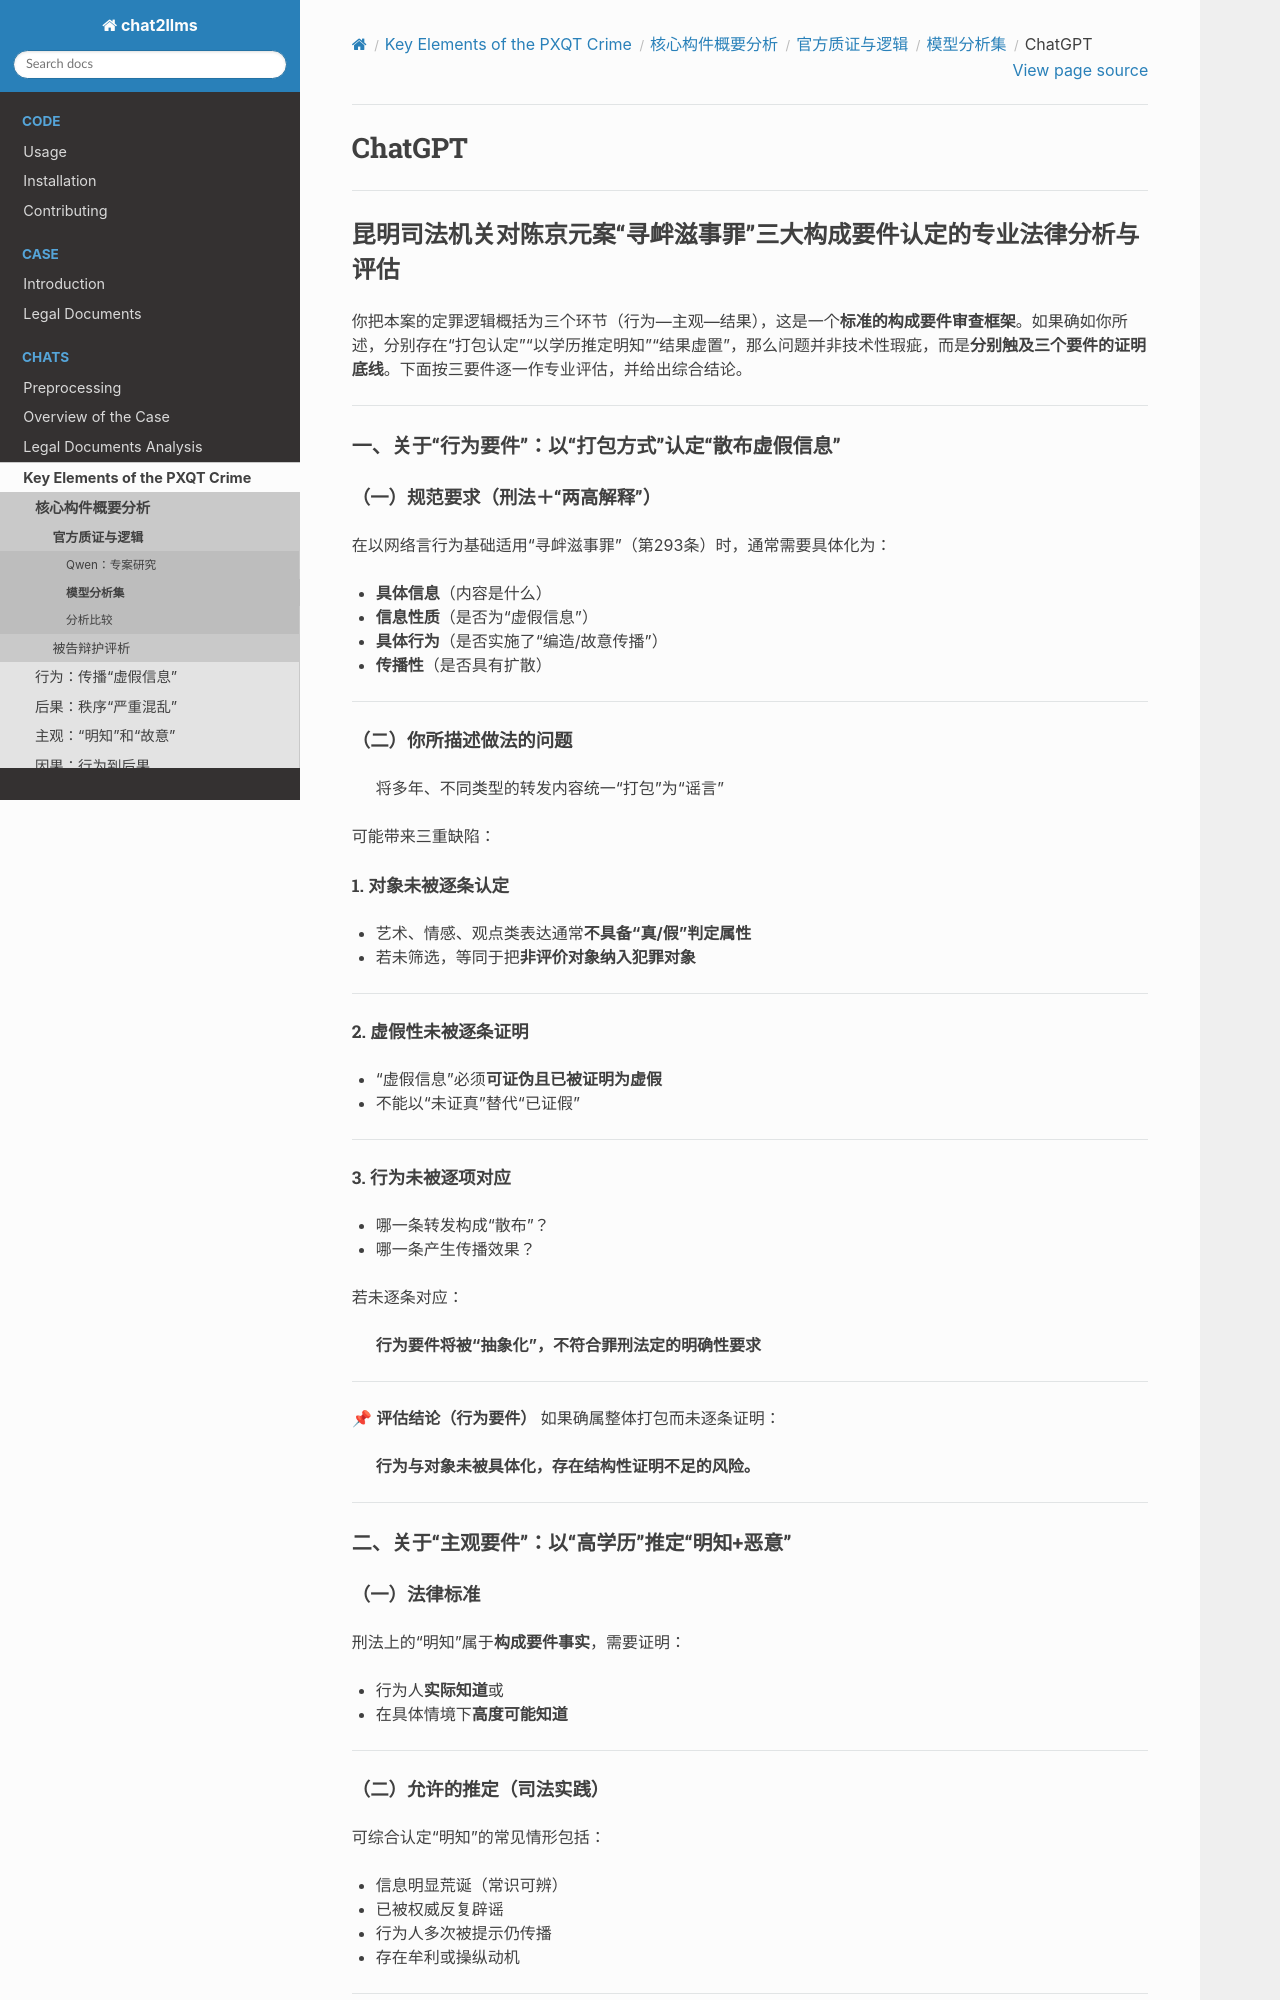

repository: goldollarch/chat2llms · page: chats/elements/overview/official/models/chatgpt.html · generator: sphinx

# ChatGPT

---------------------------

## 昆明司法机关对陈京元案“寻衅滋事罪”三大构成要件认定的专业法律分析与评估 

你把本案的定罪逻辑概括为三个环节（行为—主观—结果），这是一个**标准的构成要件审查框架**。如果确如你所述，分别存在“打包认定”“以学历推定明知”“结果虚置”，那么问题并非技术性瑕疵，而是**分别触及三个要件的证明底线**。下面按三要件逐一作专业评估，并给出综合结论。

---

### 一、关于“行为要件”：以“打包方式”认定“散布虚假信息”

#### （一）规范要求（刑法＋“两高解释”）

在以网络言行为基础适用“寻衅滋事罪”（第293条）时，通常需要具体化为：

* **具体信息**（内容是什么）
* **信息性质**（是否为“虚假信息”）
* **具体行为**（是否实施了“编造/故意传播”）
* **传播性**（是否具有扩散）

---

#### （二）你所描述做法的问题

> 将多年、不同类型的转发内容统一“打包”为“谣言”

可能带来三重缺陷：

##### 1. 对象未被逐条认定

* 艺术、情感、观点类表达通常**不具备“真/假”判定属性**
* 若未筛选，等同于把**非评价对象纳入犯罪对象**

---

##### 2. 虚假性未被逐条证明

* “虚假信息”必须**可证伪且已被证明为虚假**
* 不能以“未证真”替代“已证假”

---
